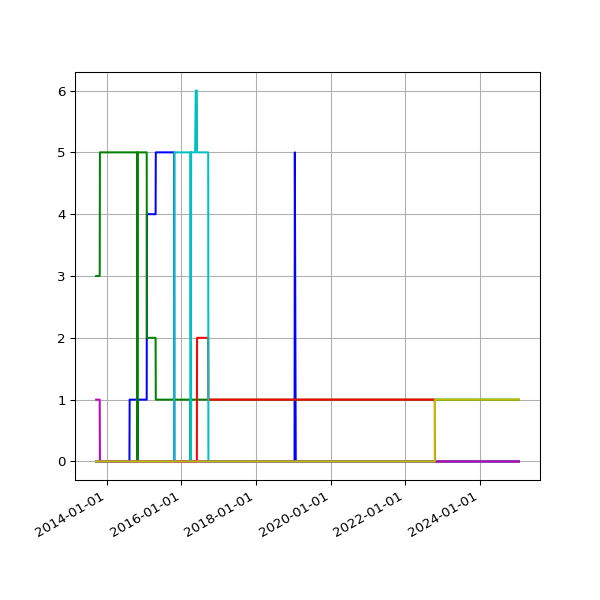

The data file committed next to this chart (first rows):
date, 1.02, 1.03, 2.01, 2.02, 2.03, null
2013-09-19 02:16:07 +0100, 3, , , , , 1
2013-09-20 02:42:51 +0100, 3, , , , , 1
2013-09-21 02:35:34 +0100, 3, , , , , 1
2013-09-22 02:42:30 +0100, 3, , , , , 1
2013-09-23 14:45:25 +0100, 3, , , , , 1
2013-09-24 02:24:38 +0100, 3, , , , , 1
2013-09-25 02:24:18 +0100, 3, , , , , 1
2013-09-25 11:14:19 +0100, 3, , , , , 1
2013-09-25 15:24:36 +0100, 3, , , , , 1
2013-09-26 02:28:48 +0100, 3, , , , , 1
2013-09-27 03:04:57 +0100, 3, , , , , 1
2013-09-28 02:34:11 +0100, 3, , , , , 1
2013-09-29 02:37:28 +0100, 3, , , , , 1
2013-09-30 02:41:33 +0100, 3, , , , , 1
2013-10-01 02:48:10 +0100, 3, , , , , 1
2013-10-02 02:40:18 +0100, 3, , , , , 1
2013-10-03 02:50:49 +0100, 3, , , , , 1
2013-10-04 02:42:18 +0100, 3, , , , , 1
2013-10-05 02:35:24 +0100, 3, , , , , 1
2013-10-06 02:35:14 +0100, 3, , , , , 1
2013-10-07 02:36:02 +0100, 3, , , , , 1
2013-10-08 02:48:25 +0100, 3, , , , , 1
2013-10-09 02:44:15 +0100, 3, , , , , 1
2013-10-10 02:42:47 +0100, 3, , , , , 1
2013-10-11 02:43:24 +0100, 3, , , , , 1
2013-10-12 02:36:46 +0100, 3, , , , , 1
2013-10-13 02:34:49 +0100, 3, , , , , 1
2013-10-16 02:38:31 +0100, 3, , , , , 1
2013-10-17 02:38:11 +0100, 3, , , , , 1
2013-10-18 03:54:04 +0100, 3, , , , , 1
2013-10-19 04:22:37 +0100, 3, , , , , 1
2013-10-20 03:47:14 +0100, 3, , , , , 1
2013-10-21 03:33:15 +0100, 3, , , , , 1
2013-10-22 03:54:27 +0100, 3, , , , , 1
2013-10-23 04:08:12 +0100, 3, , , , , 1
2013-10-24 03:23:20 +0100, 3, , , , , 1
2013-10-25 03:49:11 +0100, 5, , , , , 
2013-10-26 02:58:11 +0100, 5, , , , , 
2013-10-27 04:56:02 +0000, 5, , , , , 
2013-10-28 03:29:04 +0000, 5, , , , , 
2013-10-29 03:34:38 +0000, 5, , , , , 
2013-10-30 03:44:23 +0000, 5, , , , , 
2013-10-31 04:16:06 +0000, 5, , , , , 
2013-11-01 19:13:36 +0000, 5, , , , , 
2013-11-04 10:02:58 +0000, 5, , , , , 
2013-11-05 03:51:50 +0000, 5, , , , , 
2013-11-06 03:39:36 +0000, 5, , , , , 
2013-11-07 03:44:18 +0000, 5, , , , , 
2013-11-08 03:49:56 +0000, 5, , , , , 
2013-11-09 04:02:57 +0000, 5, , , , , 
2013-11-10 03:28:18 +0000, 5, , , , , 
2013-11-11 03:43:31 +0000, 5, , , , , 
2013-11-12 04:09:49 +0000, 5, , , , , 
2013-11-13 04:17:11 +0000, 5, , , , , 
2013-11-14 03:34:20 +0000, 5, , , , , 
2013-11-15 03:40:17 +0000, 5, , , , , 
2013-11-16 03:32:06 +0000, 5, , , , , 
2013-11-17 03:26:32 +0000, 5, , , , , 
2013-11-18 03:40:30 +0000, 5, , , , , 
2013-11-19 03:32:58 +0000, 5, , , , , 
... 3,169 more rows
